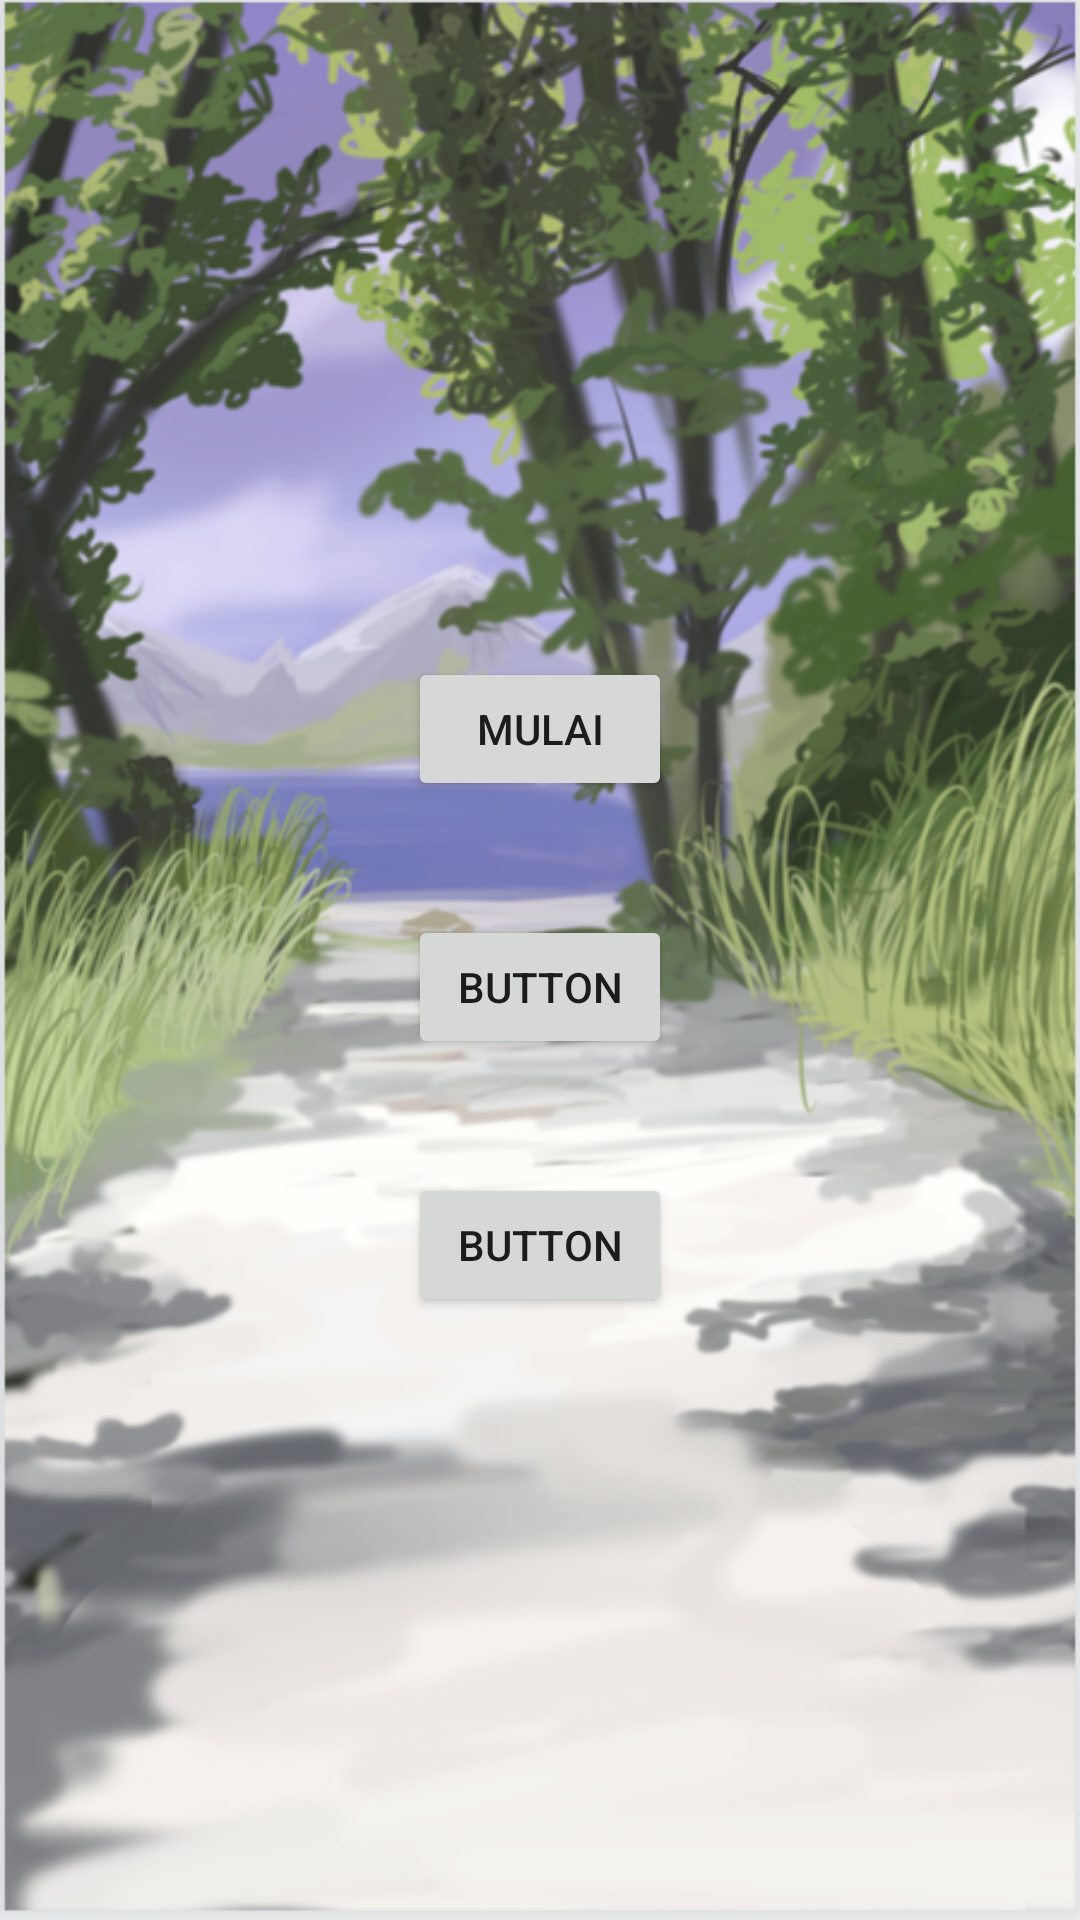

Here is an Android app screen rendered from its layout file. Give the layout XML and the strings, colors and styles it references.
<!-- AndroidManifest.xml: application theme Theme.Rotah -->
<!-- res/layout/activity_beranda.xml -->
<?xml version="1.0" encoding="utf-8"?>
<androidx.constraintlayout.widget.ConstraintLayout
    android:orientation="vertical" xmlns:android="http://schemas.android.com/apk/res/android"
    xmlns:app="http://schemas.android.com/apk/res-auto"
    xmlns:tools="http://schemas.android.com/tools"
    android:layout_width="match_parent"
    android:layout_height="match_parent"
    android:background="@drawable/bg"
    tools:context=".BerandaActivity">


    <androidx.constraintlayout.widget.Guideline
        android:id="@+id/top_guideline"
        android:layout_width="wrap_content"
        android:layout_height="wrap_content"
        android:orientation="horizontal"
        app:layout_constraintGuide_percent="0.01" />


    <androidx.constraintlayout.widget.Guideline
        android:id="@+id/second_guideline"
        android:layout_width="wrap_content"
        android:layout_height="wrap_content"
        android:orientation="horizontal"
        app:layout_constraintGuide_begin="219dp" />




    <androidx.constraintlayout.widget.Guideline
        android:id="@+id/answer_guideline"
        android:layout_width="wrap_content"
        android:layout_height="wrap_content"
        android:orientation="horizontal"
        app:layout_constraintGuide_begin="439dp" />


    <androidx.constraintlayout.widget.Guideline
        android:id="@+id/bottom_guideline"
        android:layout_width="wrap_content"
        android:layout_height="wrap_content"
        android:orientation="horizontal"
        app:layout_constraintGuide_percent="0.75" />




    <androidx.constraintlayout.widget.Guideline
        android:id="@+id/startGuideline"
        android:layout_width="wrap_content"
        android:layout_height="wrap_content"
        android:orientation="vertical"
        app:layout_constraintGuide_percent="0.2" />





    <androidx.constraintlayout.widget.Guideline
        android:id="@+id/endGuideline"
        android:layout_width="wrap_content"
        android:layout_height="wrap_content"
        android:orientation="vertical"
        app:layout_constraintGuide_percent="0.8" />

    <Button
        android:id="@+id/button"
        android:layout_width="wrap_content"
        android:layout_height="wrap_content"
        android:text="Mulai"
        app:layout_constraintEnd_toStartOf="@+id/endGuideline"
        app:layout_constraintStart_toStartOf="@+id/startGuideline"
        app:layout_constraintTop_toTopOf="@+id/second_guideline" />

    <Button
        android:id="@+id/button2"
        android:layout_width="wrap_content"
        android:layout_height="wrap_content"
        android:text="Button"
        app:layout_constraintBottom_toTopOf="@+id/button3"
        app:layout_constraintEnd_toEndOf="@+id/button"
        app:layout_constraintStart_toStartOf="@+id/button"
        app:layout_constraintTop_toBottomOf="@+id/button" />

    <Button
        android:id="@+id/button3"
        android:layout_width="wrap_content"
        android:layout_height="wrap_content"
        android:text="Button"

        app:layout_constraintBottom_toTopOf="@+id/answer_guideline"
        app:layout_constraintEnd_toEndOf="@+id/button2"
        app:layout_constraintStart_toStartOf="@+id/button2" />


</androidx.constraintlayout.widget.ConstraintLayout>
<!-- resources referenced by this layout -->
<resources>
  <!-- drawable bg: png bitmap (drawable, 551901 bytes) -->
  <style name="Theme.Rotah" parent="Theme.MaterialComponents.DayNight.DarkActionBar">
          
          <item name="colorPrimary">@color/purple_500</item>
          <item name="colorPrimaryVariant">@color/purple_700</item>
          <item name="colorOnPrimary">@color/white</item>
          
          <item name="colorSecondary">@color/teal_200</item>
          <item name="colorSecondaryVariant">@color/teal_700</item>
          <item name="colorOnSecondary">@color/black</item>
          
          <item name="android:statusBarColor">?attr/colorPrimaryVariant</item>
          
      </style>
  <!-- not gathered from this repository: default colours our renderer supplied (Android Studio template values) -->
  <color name="purple_500">#FF6200EE</color>
  <color name="purple_700">#FF3700B3</color>
  <color name="teal_200">#FF03DAC5</color>
  <color name="teal_700">#FF018786</color>
  <color name="black">#FF000000</color>
  <color name="white">#FFFFFFFF</color>
</resources>
